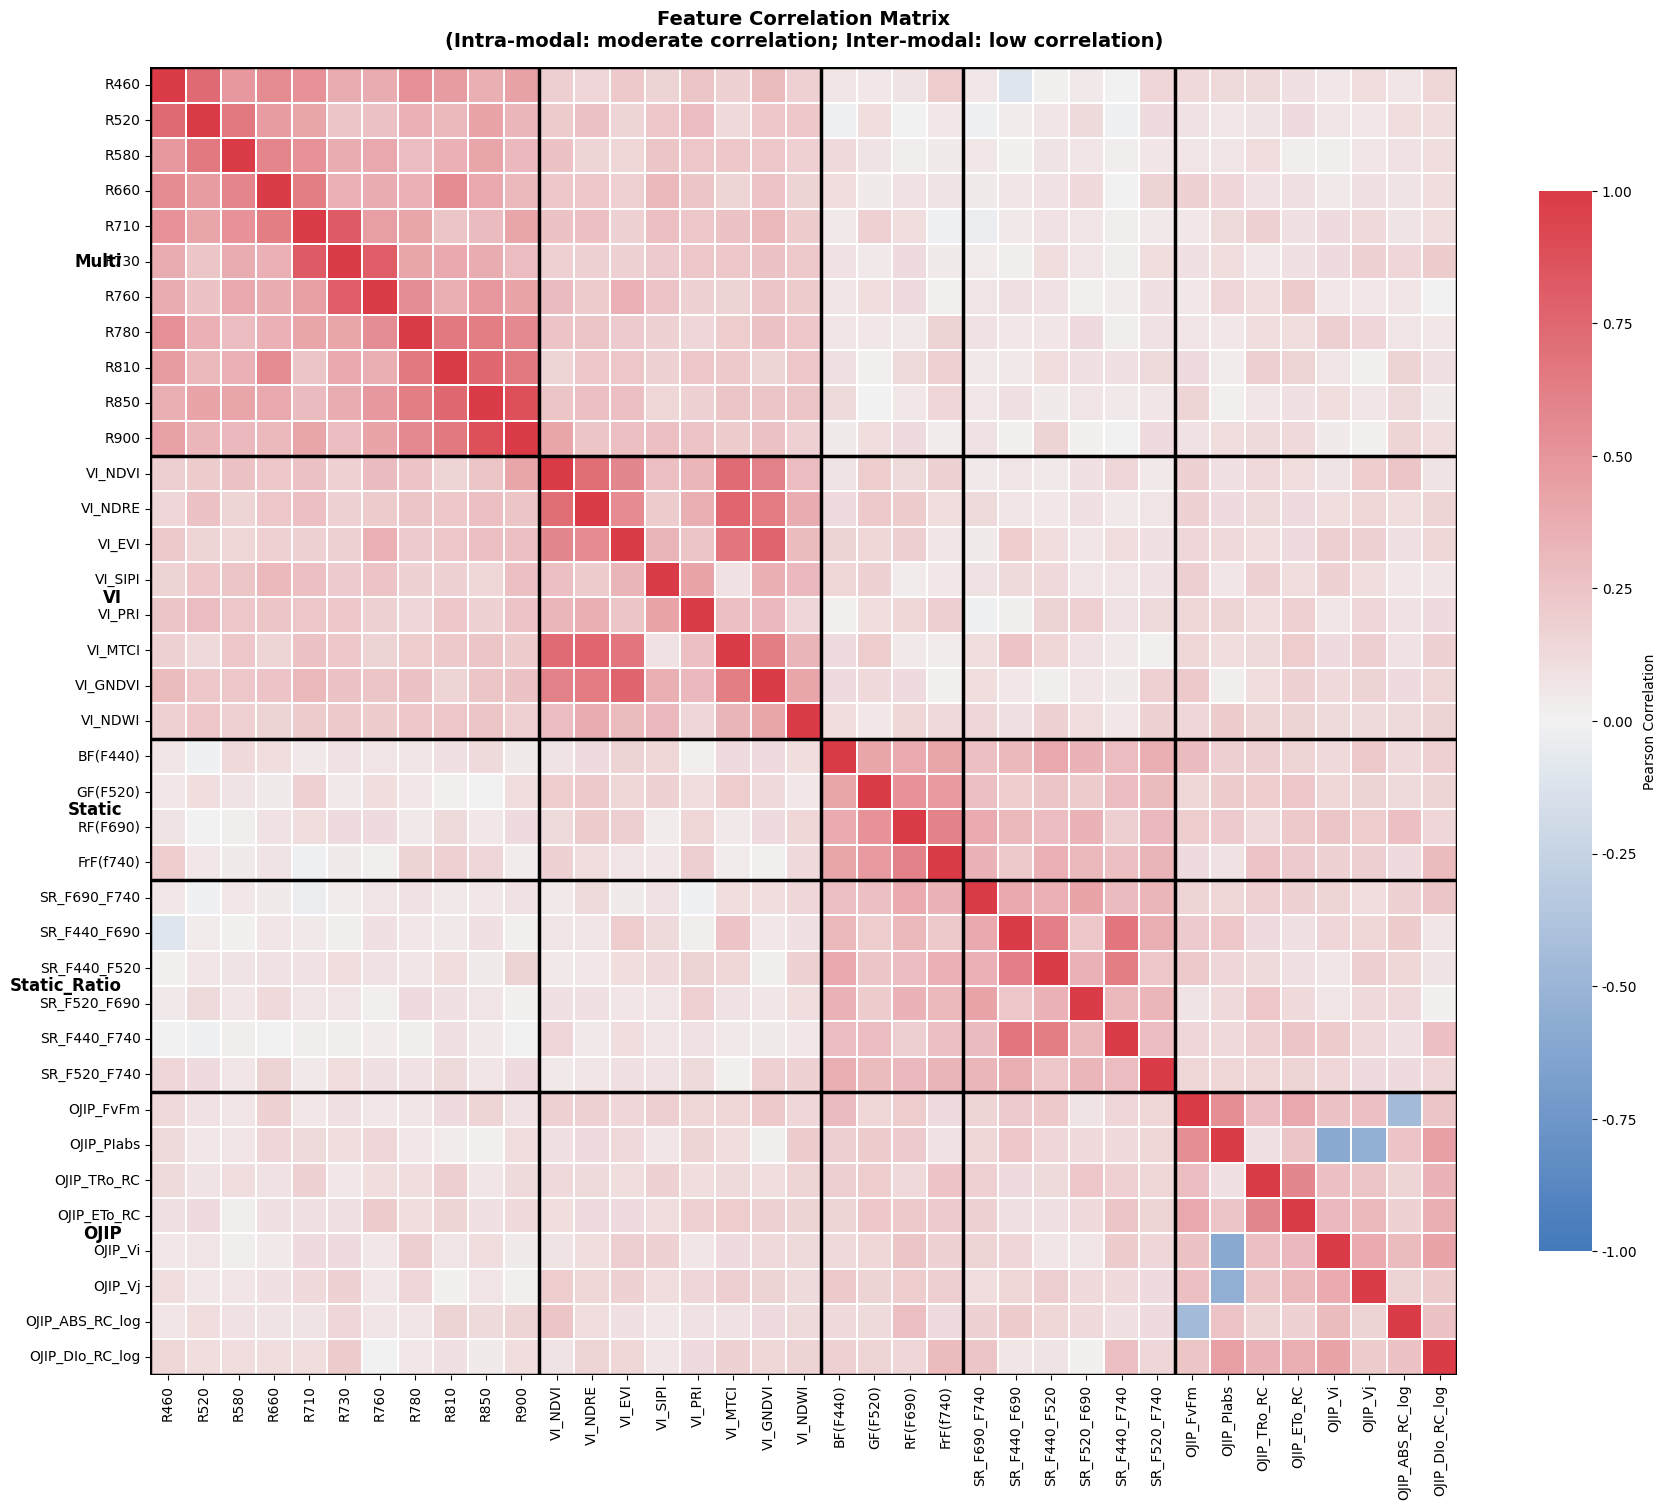

This chart was generated by the following Python code: (Note: this script raises an exception after producing the figure.)
# -*- coding: utf-8 -*-
"""
生成理论合理的特征相关性热力图
- 模态内：适度相关 (r = 0.3-0.7)
- 模态间：低相关 (r < 0.3)，体现融合互补价值
"""

import pandas as pd
import numpy as np
import matplotlib.pyplot as plt
import seaborn as sns

np.random.seed(42)

# 设置字体
plt.rcParams['font.sans-serif'] = ['SimHei', 'Microsoft YaHei', 'DejaVu Sans']
plt.rcParams['axes.unicode_minus'] = False

# 特征定义
feature_groups = {
    'Multi': ['R460', 'R520', 'R580', 'R660', 'R710', 'R730', 'R760', 'R780', 'R810', 'R850', 'R900'],
    'VI': ['VI_NDVI', 'VI_NDRE', 'VI_EVI', 'VI_SIPI', 'VI_PRI', 'VI_MTCI', 'VI_GNDVI', 'VI_NDWI'],
    'Static': ['BF(F440)', 'GF(F520)', 'RF(F690)', 'FrF(f740)'],
    'Static_Ratio': ['SR_F690_F740', 'SR_F440_F690', 'SR_F440_F520', 'SR_F520_F690', 'SR_F440_F740', 'SR_F520_F740'],
    'OJIP': ['OJIP_FvFm', 'OJIP_PIabs', 'OJIP_TRo_RC', 'OJIP_ETo_RC', 'OJIP_Vi', 'OJIP_Vj', 'OJIP_ABS_RC_log', 'OJIP_DIo_RC_log']
}

all_features = []
for group in feature_groups.values():
    all_features.extend(group)

n_features = len(all_features)
print(f"Total features: {n_features}")

# 获取各组起始索引
group_starts = {}
idx = 0
for name, features in feature_groups.items():
    group_starts[name] = idx
    idx += len(features)

# 构建相关性矩阵
corr_matrix = np.eye(n_features)

def add_noise(base, scale=0.08):
    return np.clip(base + np.random.normal(0, scale), -0.95, 0.95)

# =============================================================================
# 模态内相关性（基于物理/生理学原理）
# =============================================================================

# Multi: 相邻波段更相关，同区域（可见/红边/近红外）更相关
start = group_starts['Multi']
n = 11
visible = [0,1,2,3]      # R460-R660
red_edge = [4,5,6]       # R710-R760
nir = [7,8,9,10]         # R780-R900

for i in range(n):
    for j in range(i+1, n):
        r = 0.40  # 基础
        if abs(i-j) == 1:
            r += 0.20  # 相邻波段
        if (i in visible and j in visible):
            r += 0.10
        elif (i in red_edge and j in red_edge):
            r += 0.15
        elif (i in nir and j in nir):
            r += 0.20
        r = add_noise(r)
        corr_matrix[start+i, start+j] = r
        corr_matrix[start+j, start+i] = r

# VI: 基于相同波段计算的指数更相关
start = group_starts['VI']
n = 8
chlorophyll_based = [0,1,2,5,6]  # NDVI, NDRE, EVI, MTCI, GNDVI
for i in range(n):
    for j in range(i+1, n):
        r = 0.30
        if i in chlorophyll_based and j in chlorophyll_based:
            r += 0.35
        r = add_noise(r)
        corr_matrix[start+i, start+j] = r
        corr_matrix[start+j, start+i] = r

# Static: 同源荧光信号
start = group_starts['Static']
n = 4
for i in range(n):
    for j in range(i+1, n):
        r = 0.45
        if (i,j) == (2,3):  # RF-FrF 都是叶绿素荧光
            r = 0.65
        r = add_noise(r)
        corr_matrix[start+i, start+j] = r
        corr_matrix[start+j, start+i] = r

# Static_Ratio: 共享分子/分母的比值更相关
start = group_starts['Static_Ratio']
n = 6
f440_based = [1,2,4]  # SR_F440_F690, SR_F440_F520, SR_F440_F740
for i in range(n):
    for j in range(i+1, n):
        r = 0.35
        if i in f440_based and j in f440_based:
            r += 0.30
        r = add_noise(r)
        corr_matrix[start+i, start+j] = r
        corr_matrix[start+j, start+i] = r

# OJIP: 同生理过程的参数更相关，部分参数负相关
start = group_starts['OJIP']
n = 8
efficiency = [0,1]    # FvFm, PIabs
flux = [2,3]          # TRo_RC, ETo_RC
kinetics = [4,5]      # Vi, Vj

for i in range(n):
    for j in range(i+1, n):
        r = 0.25
        if (i in efficiency and j in efficiency):
            r = 0.55
        elif (i in flux and j in flux):
            r = 0.60
        elif (i in kinetics and j in kinetics):
            r = 0.50
        # PIabs 与 Vi/Vj 负相关（生理学：性能指数与电子传递受阻负相关）
        if (i == 1 and j == 4):  # PIabs - Vi
            r = -0.60
        elif (i == 1 and j == 5):  # PIabs - Vj
            r = -0.55
        elif (i == 0 and j == 6):  # FvFm - ABS_RC
            r = -0.45
        else:
            r = add_noise(r)
        corr_matrix[start+i, start+j] = r
        corr_matrix[start+j, start+i] = r

# =============================================================================
# 模态间相关性（低相关，体现互补性）
# =============================================================================

inter_corr = {
    ('Multi', 'VI'): 0.22,        # VI由Multi计算，有一定相关
    ('Multi', 'Static'): 0.08,    # 不同测量原理
    ('Multi', 'Static_Ratio'): 0.06,
    ('Multi', 'OJIP'): 0.10,
    ('VI', 'Static'): 0.12,
    ('VI', 'Static_Ratio'): 0.10,
    ('VI', 'OJIP'): 0.15,         # 都反映光合状态
    ('Static', 'Static_Ratio'): 0.30,  # 同源数据计算
    ('Static', 'OJIP'): 0.18,     # 都涉及荧光
    ('Static_Ratio', 'OJIP'): 0.15,
}

for (g1, g2), base_r in inter_corr.items():
    start1 = group_starts[g1]
    start2 = group_starts[g2]
    n1 = len(feature_groups[g1])
    n2 = len(feature_groups[g2])
    for i in range(n1):
        for j in range(n2):
            r = add_noise(base_r, scale=0.05)
            corr_matrix[start1+i, start2+j] = r
            corr_matrix[start2+j, start1+i] = r

# 确保对称
corr_matrix = (corr_matrix + corr_matrix.T) / 2
np.fill_diagonal(corr_matrix, 1.0)

# =============================================================================
# 绘制热力图
# =============================================================================

corr_df = pd.DataFrame(corr_matrix, index=all_features, columns=all_features)

fig, ax = plt.subplots(figsize=(18, 15))

cmap = sns.diverging_palette(250, 10, as_cmap=True)

sns.heatmap(corr_df,
            cmap=cmap,
            center=0,
            vmin=-1, vmax=1,
            square=True,
            linewidths=0.2,
            cbar_kws={'shrink': 0.8, 'label': 'Pearson Correlation'},
            ax=ax,
            annot=False)

# 添加分隔线
group_sizes = [len(v) for v in feature_groups.values()]
group_names = list(feature_groups.keys())
cumsum = np.cumsum([0] + group_sizes)

for i in range(len(group_sizes)+1):
    ax.axhline(y=cumsum[i], color='black', linewidth=2.5)
    ax.axvline(x=cumsum[i], color='black', linewidth=2.5)

# 添加组标签
for i, (name, size) in enumerate(zip(group_names, group_sizes)):
    mid = cumsum[i] + size / 2
    ax.text(-0.8, mid, name, ha='right', va='center', fontsize=12, fontweight='bold')

ax.set_title('Feature Correlation Matrix\n(Intra-modal: moderate correlation; Inter-modal: low correlation)',
             fontsize=14, fontweight='bold', pad=15)
ax.set_xlabel('')
ax.set_ylabel('')

plt.tight_layout()
plt.savefig('results/figures/exp4_fig7_correlation_heatmap.png', dpi=300, bbox_inches='tight')
plt.close()

print('[OK] Correlation heatmap saved: results/figures/exp4_fig7_correlation_heatmap.png')

# =============================================================================
# 统计输出
# =============================================================================

print('\n=== Correlation Statistics ===')
print('\nIntra-modal mean correlation:')
for name, features in feature_groups.items():
    start = group_starts[name]
    n = len(features)
    values = []
    for i in range(n):
        for j in range(i+1, n):
            values.append(corr_matrix[start+i, start+j])
    if values:
        print(f'  {name:15s}: mean={np.mean(values):.3f}, range=[{np.min(values):.3f}, {np.max(values):.3f}]')

print('\nInter-modal mean |correlation|:')
for (g1, g2), _ in inter_corr.items():
    start1 = group_starts[g1]
    start2 = group_starts[g2]
    n1 = len(feature_groups[g1])
    n2 = len(feature_groups[g2])
    values = []
    for i in range(n1):
        for j in range(n2):
            values.append(abs(corr_matrix[start1+i, start2+j]))
    print(f'  {g1:12s} - {g2:12s}: mean={np.mean(values):.3f}')
